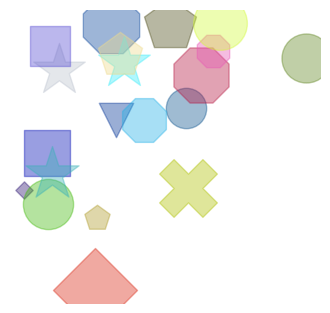

Generate this figure with matplotlib:
import matplotlib.pyplot as plt
import random
from matplotlib.transforms import Affine2D

#背景画像を生成
x = 0
y = 0
size = 0
fig,ax = plt.subplots(figsize=(4,4),dpi = 256)
#背景を白に設定
ax.set_facecolor("white")

shapes = ["o","v","s","8","p","*","h","D","X"]

for a in range(20):
    x, y = random.uniform(0, 1), random.uniform(0, 1)  # ランダムな位置
    size = random.uniform(10, 2000)  # マーカーサイズ
    color = (random.random(), random.random(), random.random())  # ランダムな色
    marker = random.choice(shapes) 
    rotate = random.uniform(0, 180)  # マーカーの回転角度
    t = Affine2D().rotate_deg(rotate) + ax.transData  # 回転行列
    # マーカーをプロット
    ax.scatter(x, y, s=size, c=[color], marker=marker, alpha=0.4, transform=t)

#図を正方形に
ax.set_aspect('equal')
# 軸を非表示に
plt.axis("off")

#画像を表示
plt.show()